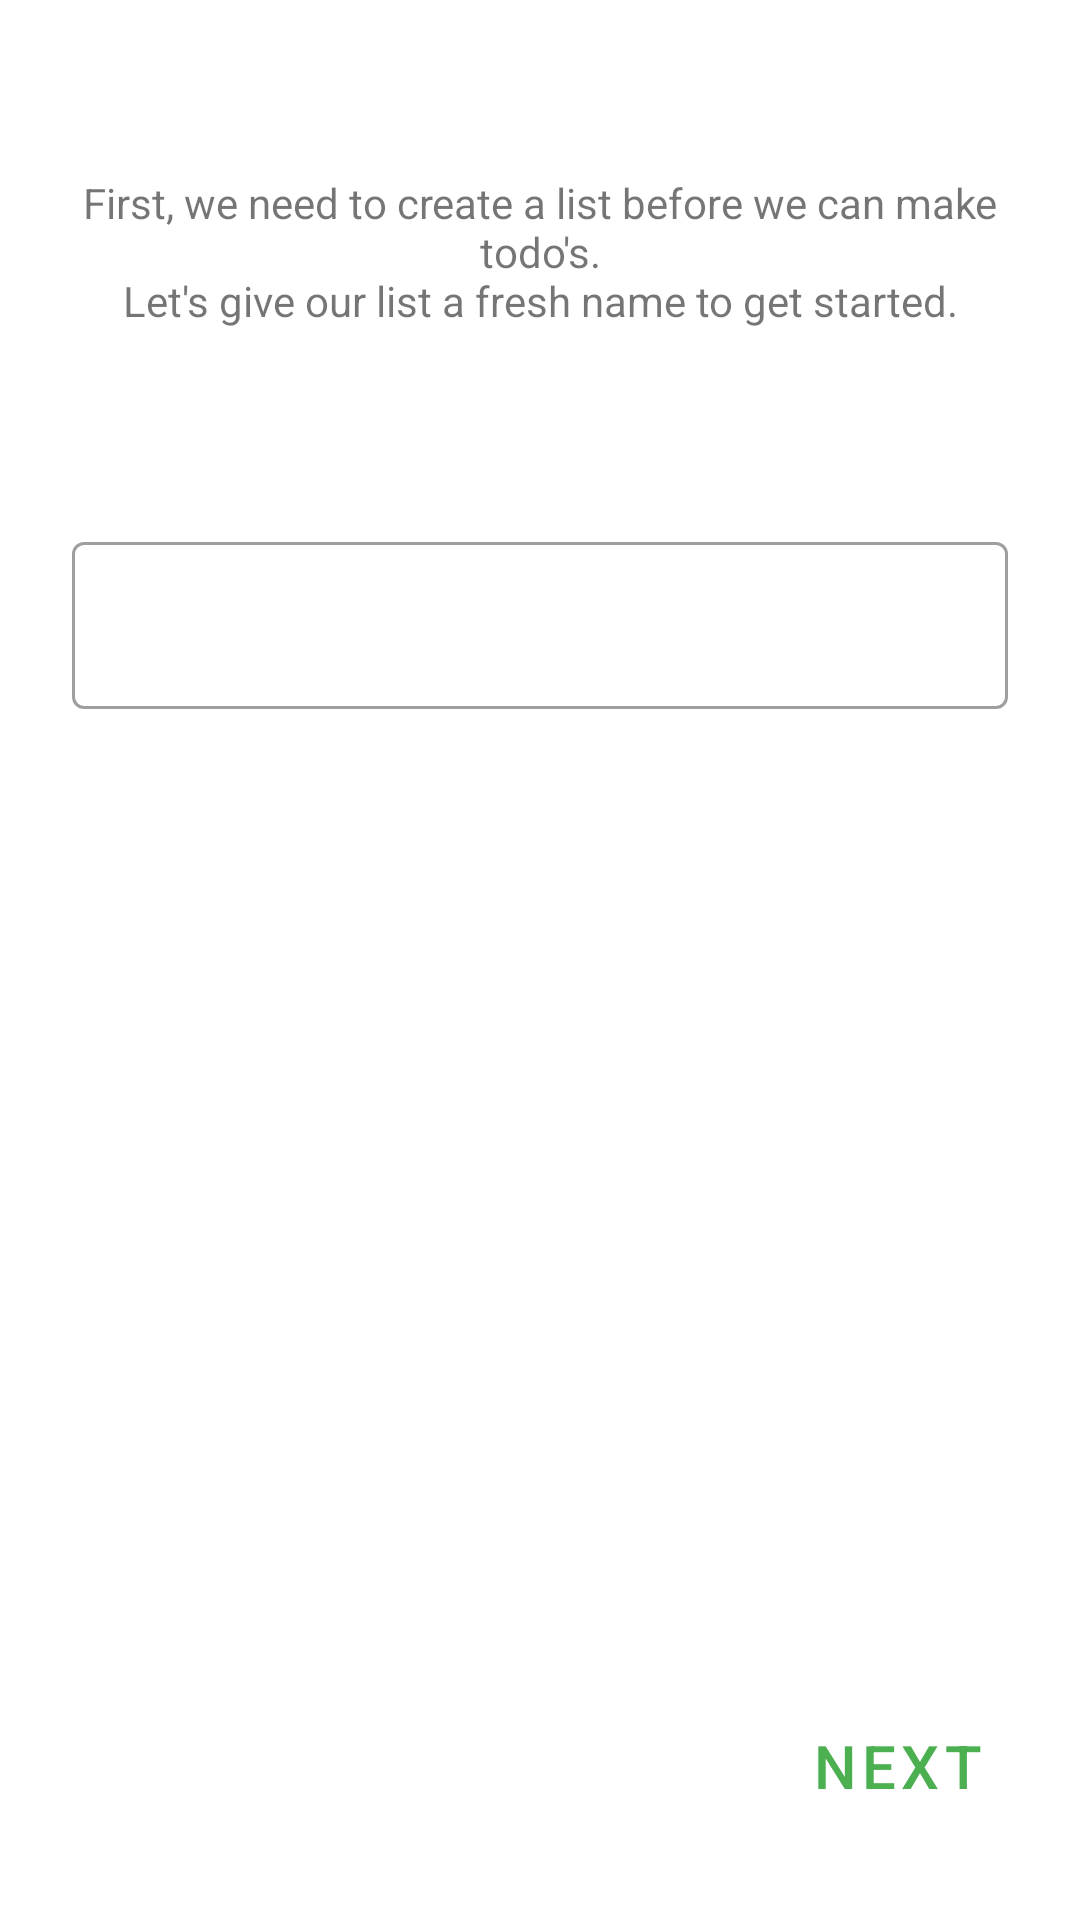

Write the Android layout XML for this screen, with the resource values it uses.
<!-- AndroidManifest.xml: application theme Theme.Todo -->
<!-- res/layout/fragment_create_list.xml -->
<?xml version="1.0" encoding="utf-8"?>
<androidx.constraintlayout.widget.ConstraintLayout xmlns:android="http://schemas.android.com/apk/res/android"
    xmlns:app="http://schemas.android.com/apk/res-auto"
    xmlns:tools="http://schemas.android.com/tools"
    android:layout_width="match_parent"
    android:layout_height="match_parent"
    tools:context=".ui.welcome.view.CreateListFragment">

    <androidx.constraintlayout.widget.ConstraintLayout
        android:layout_width="match_parent"
        android:layout_height="match_parent"
        android:layout_marginHorizontal="16dp">

        <TextView
            android:id="@+id/instruction_text"
            style="@style/instruction_text"
            android:layout_width="wrap_content"
            android:layout_height="wrap_content"
            android:text="@string/text_create_list_instruction"
            app:layout_constraintBottom_toTopOf="@+id/list_name_input_layout"
            app:layout_constraintEnd_toEndOf="parent"
            app:layout_constraintStart_toStartOf="parent"
            app:layout_constraintTop_toTopOf="parent" />

        <androidx.constraintlayout.widget.Guideline
            android:id="@+id/guideline2"
            android:layout_width="match_parent"
            android:layout_height="wrap_content"
            android:orientation="horizontal"
            app:layout_constraintGuide_percent="@dimen/golden_ratio_invert" />

        <include
            android:id="@+id/list_name_input_layout"
            layout="@layout/layout_text_input"
            android:layout_width="0dp"
            android:layout_height="wrap_content"
            app:layout_constraintBottom_toTopOf="@+id/guideline2"
            app:layout_constraintEnd_toEndOf="parent"
            app:layout_constraintStart_toStartOf="parent" />

    </androidx.constraintlayout.widget.ConstraintLayout>
    
    <Button
        android:id="@+id/next_btn"
        style="@style/transparent_button.large"
        android:layout_width="wrap_content"
        android:layout_height="wrap_content"
        android:text="@string/action_next"
        app:layout_constraintBottom_toBottomOf="parent"
        app:layout_constraintEnd_toEndOf="parent" />

</androidx.constraintlayout.widget.ConstraintLayout>
<!-- res/layout/layout_text_input.xml (included above) -->
<?xml version="1.0" encoding="utf-8"?>
<com.google.android.material.textfield.TextInputLayout xmlns:android="http://schemas.android.com/apk/res/android"
    style="@style/Widget.MaterialComponents.TextInputLayout.OutlinedBox"
    android:layout_width="match_parent"
    android:layout_height="wrap_content"
    android:padding="8dp">

    <com.google.android.material.textfield.TextInputEditText
        android:id="@+id/input"
        android:inputType="text"
        android:layout_width="match_parent"
        android:layout_height="wrap_content" />

</com.google.android.material.textfield.TextInputLayout>
<!-- resources referenced by this layout -->
<resources>
  <dimen name="golden_ratio_invert">0.382</dimen>
  <string name="action_next">Next</string>
  <string name="text_create_list_instruction">First, we need to create a list before we can make todo\'s.\nLet\'s give our list a fresh name to get started.</string>
  <style name="instruction_text">
          <item name="android:gravity">center</item>
      </style>
  <style name="transparent_button.large">
          <item name="android:padding">@dimen/padding_large_button</item>
          <item name="android:textSize">@dimen/size_large_text</item>
      </style>
  <style name="Theme.Todo" parent="Theme.MaterialComponents.DayNight.DarkActionBar">
          
          <item name="colorPrimary">@color/green_500</item>
          <item name="colorPrimaryVariant">@color/green_700</item>
          <item name="colorOnPrimary">@color/white</item>
          
          <item name="colorSecondary">@color/orange_200</item>
          <item name="colorSecondaryVariant">@color/orange_700</item>
          <item name="colorOnSecondary">@color/black</item>
          
          <item name="android:statusBarColor" tools:targetApi="l">?attr/colorPrimary</item>
          
      </style>
  <dimen name="padding_large_button">32dp</dimen>
  <dimen name="size_large_text">20dp</dimen>
  <color name="green_500">#4CAF50</color>
  <color name="green_700">#388E3C</color>
  <color name="white">#FFFFFFFF</color>
  <color name="orange_200">#F57C00</color>
  <color name="orange_700">#FFCC80</color>
  <color name="black">#FF000000</color>
</resources>
